3-way image classification set "data_synthetic" from GitHub (BG-traveling/RPS-Project-V2); label vocabulary: paper, rock, scissors.

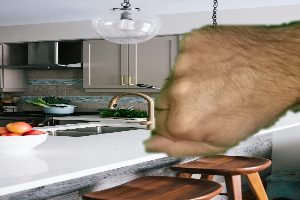
Label: rock

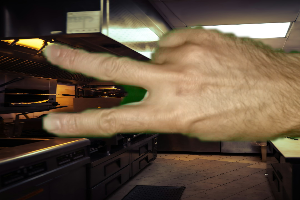
Label: scissors

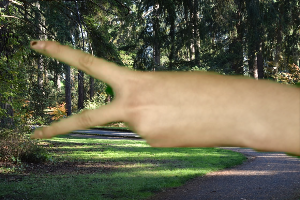
Label: scissors

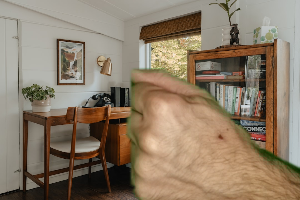
Label: rock

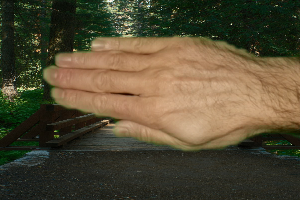
Label: paper

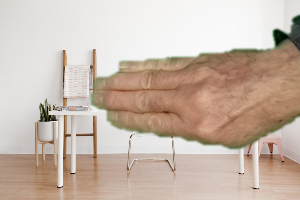
Label: paper
